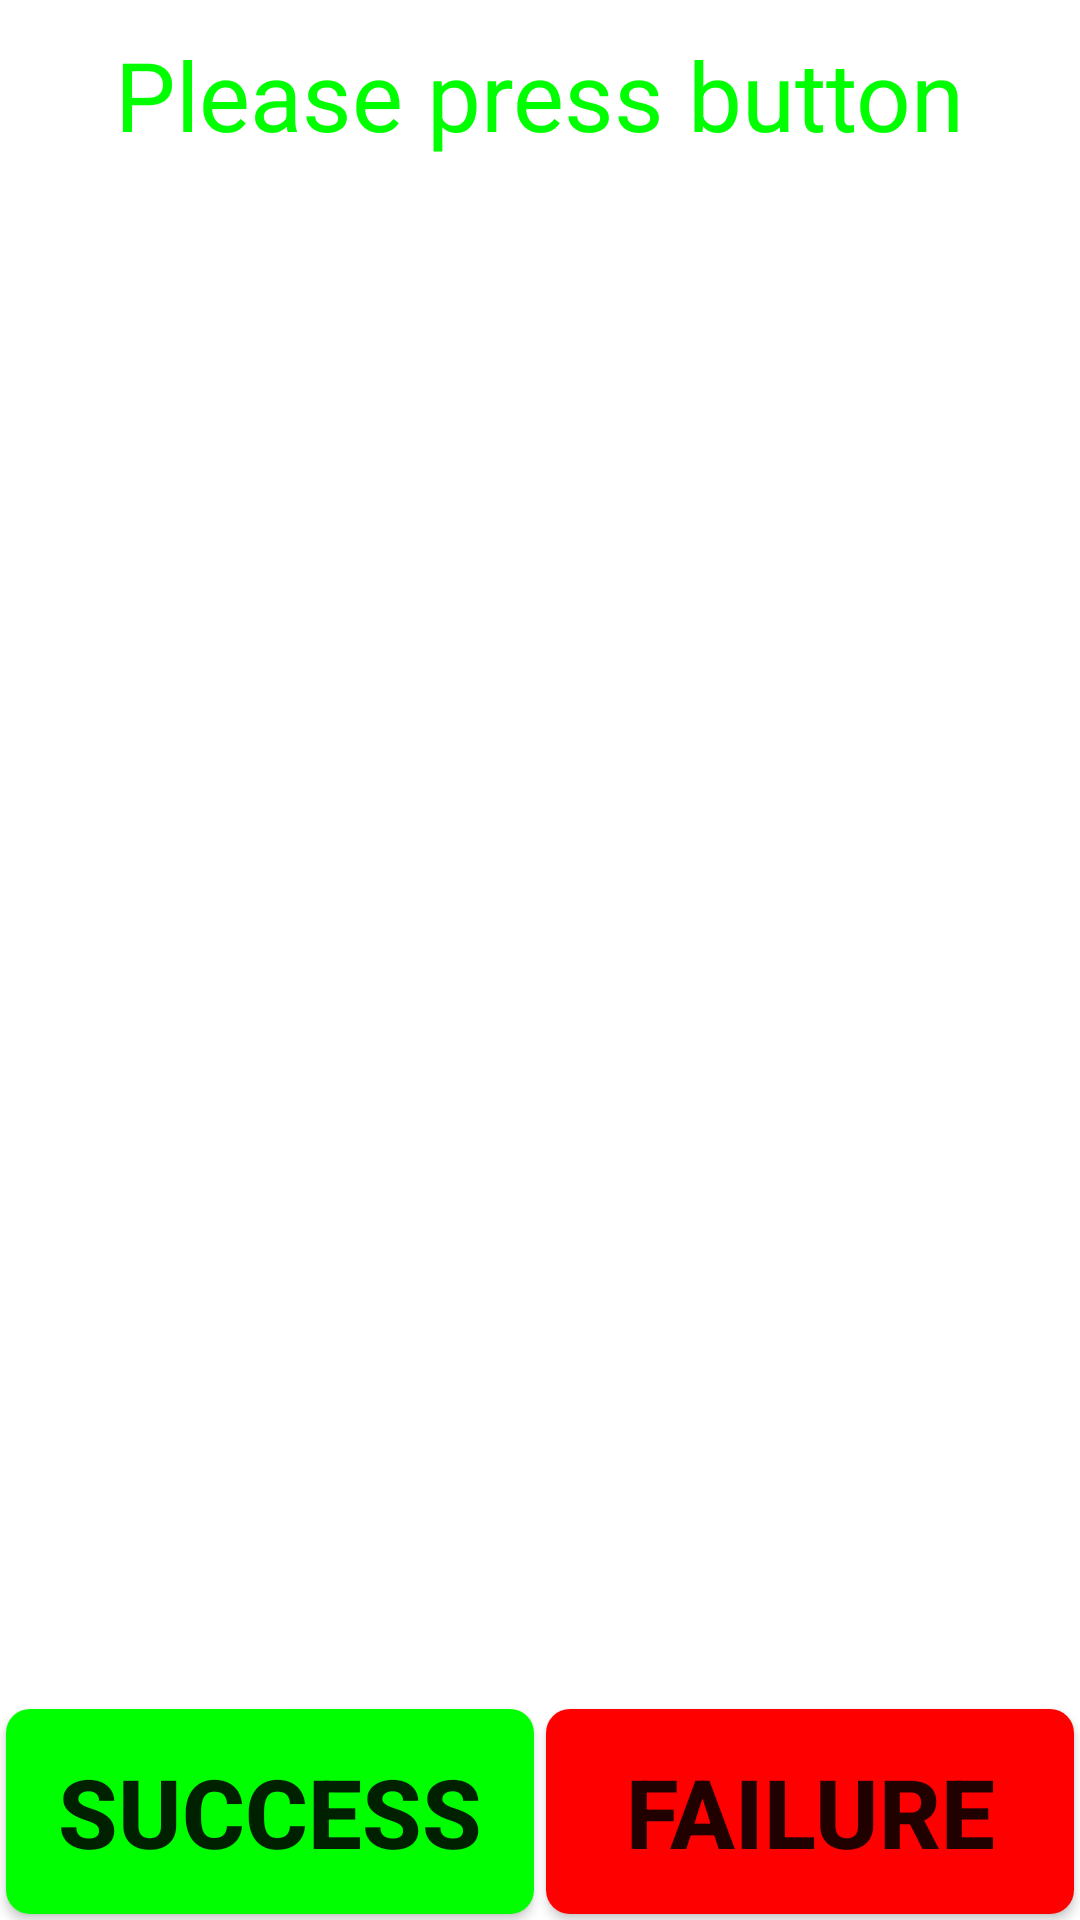

Produce the Android XML layout that renders to this screen, including the resource entries it uses.
<!-- AndroidManifest.xml: fallback theme Theme.MaterialComponents.DayNight.NoActionBar -->
<!-- res/layout/cust_keycode.xml -->
<LinearLayout xmlns:android="http://schemas.android.com/apk/res/android"
    android:layout_width="match_parent"
    android:layout_height="match_parent"
    android:orientation="vertical" >

    <TextView
        android:id="@+id/keycode_info"
        android:layout_width="wrap_content"
        android:layout_height="wrap_content"
        android:layout_gravity="center_horizontal"
        android:layout_marginBottom="@dimen/item_text_title_margin_bottom"
        android:layout_marginTop="@dimen/item_text_title_margin_top"
        android:text="@string/KeyCode_info"
        android:textColor="@color/Green"
        android:textSize="@dimen/item_text_title_size" />

    <GridView
        android:id="@+id/keycode_grid"
        android:layout_width="match_parent"
        android:layout_height="0dip"
        android:layout_weight="7"
        android:gravity="center"
        android:horizontalSpacing="4dip"
        android:numColumns="6"
        android:stretchMode="columnWidth"
        android:verticalSpacing="4dip" />

    <LinearLayout
        android:layout_width="match_parent"
        android:layout_height="0dp"
        android:layout_weight="1"
        android:orientation="horizontal" >

        <Button
            android:id="@+id/keycode_bt_ok"
            style="@style/success_bg_style"
            android:layout_width="0dip"
            android:layout_height="match_parent"
            android:layout_weight="5"
            android:text="@string/Success"
            android:textSize="@dimen/item_btn_ok_size" />

        <Button
            android:id="@+id/keycode_bt_failed"
            style="@style/fail_bg_style"
            android:layout_width="0dip"
            android:layout_height="match_parent"
            android:layout_weight="5"
            android:text="@string/Failed"
            android:textSize="@dimen/item_btn_fail_size" />
    </LinearLayout>

</LinearLayout>
<!-- resources referenced by this layout -->
<resources>
  <color name="Green">#00FF00</color>
  <dimen name="item_btn_fail_size">32sp</dimen>
  <dimen name="item_btn_ok_size">32sp</dimen>
  <dimen name="item_text_title_margin_bottom">10dip</dimen>
  <dimen name="item_text_title_margin_top">10dip</dimen>
  <dimen name="item_text_title_size">32sp</dimen>
  <string name="Failed">Failure</string>
  <string name="KeyCode_info">Please press button</string>
  <string name="Success">Success</string>
  <style name="fail_bg_style" parent="normal_bg_style">
          <item name="android:background">@drawable/btn_fail_bg</item>
          <item name="android:textSize">@dimen/item_btn_fail_size</item>
      </style>
  <style name="success_bg_style" parent="normal_bg_style">
          <item name="android:background">@drawable/btn_success_bg</item>
          <item name="android:textSize">@dimen/item_btn_ok_size</item>
      </style>
  <style name="normal_bg_style">
          <item name="android:layout_margin">@dimen/background_padding</item>
          <item name="android:background">@drawable/btn_normal_bg</item>
          <item name="android:textStyle">bold</item>
      </style>
  <!-- drawable btn_fail_bg (drawable) -->
  <?xml version="1.0" encoding="utf-8"?>
  <selector xmlns:android="http://schemas.android.com/apk/res/android">
  
      <item android:state_selected="true"> 
          <shape android:shape="rectangle">
              <solid android:color="@color/blue_color" />
             <corners
                 android:radius="@dimen/corner_radius" />
          </shape>
      </item> 
      <item android:state_pressed="true"> 
          <shape android:shape="rectangle">
              <solid android:color="@color/blue_color" />
             <corners
                 android:radius="@dimen/corner_radius" />
          </shape>
      </item> 
      <item android:state_enabled="true"> 
          <shape android:shape="rectangle">
              <solid android:color="@color/red_color" />
              <corners
                 android:radius="@dimen/corner_radius" />
          </shape>
      </item> 
      <item> 
          <shape android:shape="rectangle">
              <solid android:color="@android:color/darker_gray" />
              <corners
                 android:radius="@dimen/corner_radius" />
          </shape>
      </item> 
  </selector>
  <dimen name="background_padding">2dp</dimen>
  <!-- drawable btn_normal_bg (drawable) -->
  <?xml version="1.0" encoding="utf-8"?>
  <selector xmlns:android="http://schemas.android.com/apk/res/android">
  
      <item android:state_selected="true"> 
          <shape android:shape="rectangle">
              <solid android:color="@color/blue_color" />
             <corners
                 android:radius="@dimen/corner_radius" />
          </shape>
      </item> 
      <item android:state_pressed="true"> 
          <shape android:shape="rectangle">
              <solid android:color="@color/blue_color" />
             <corners
                 android:radius="@dimen/corner_radius" />
          </shape>
      </item> 
      <item android:state_enabled="true"> 
          <shape android:shape="rectangle">
              <solid android:color="@color/peacock_blue_color" />
              <corners
                 android:radius="@dimen/corner_radius" />
          </shape>
      </item> 
      <item> 
          <shape android:shape="rectangle">
              <solid android:color="@android:color/darker_gray" />
              <corners
                 android:radius="@dimen/corner_radius" />
          </shape>
      </item> 
  </selector>
  <color name="blue_color">#ff33b5e5</color>
  <dimen name="corner_radius">8dp</dimen>
  <color name="red_color">#ffff0000</color>
  <color name="green_color">#ff00ff00</color>
  <color name="peacock_blue_color">#ff00ffff</color>
</resources>
